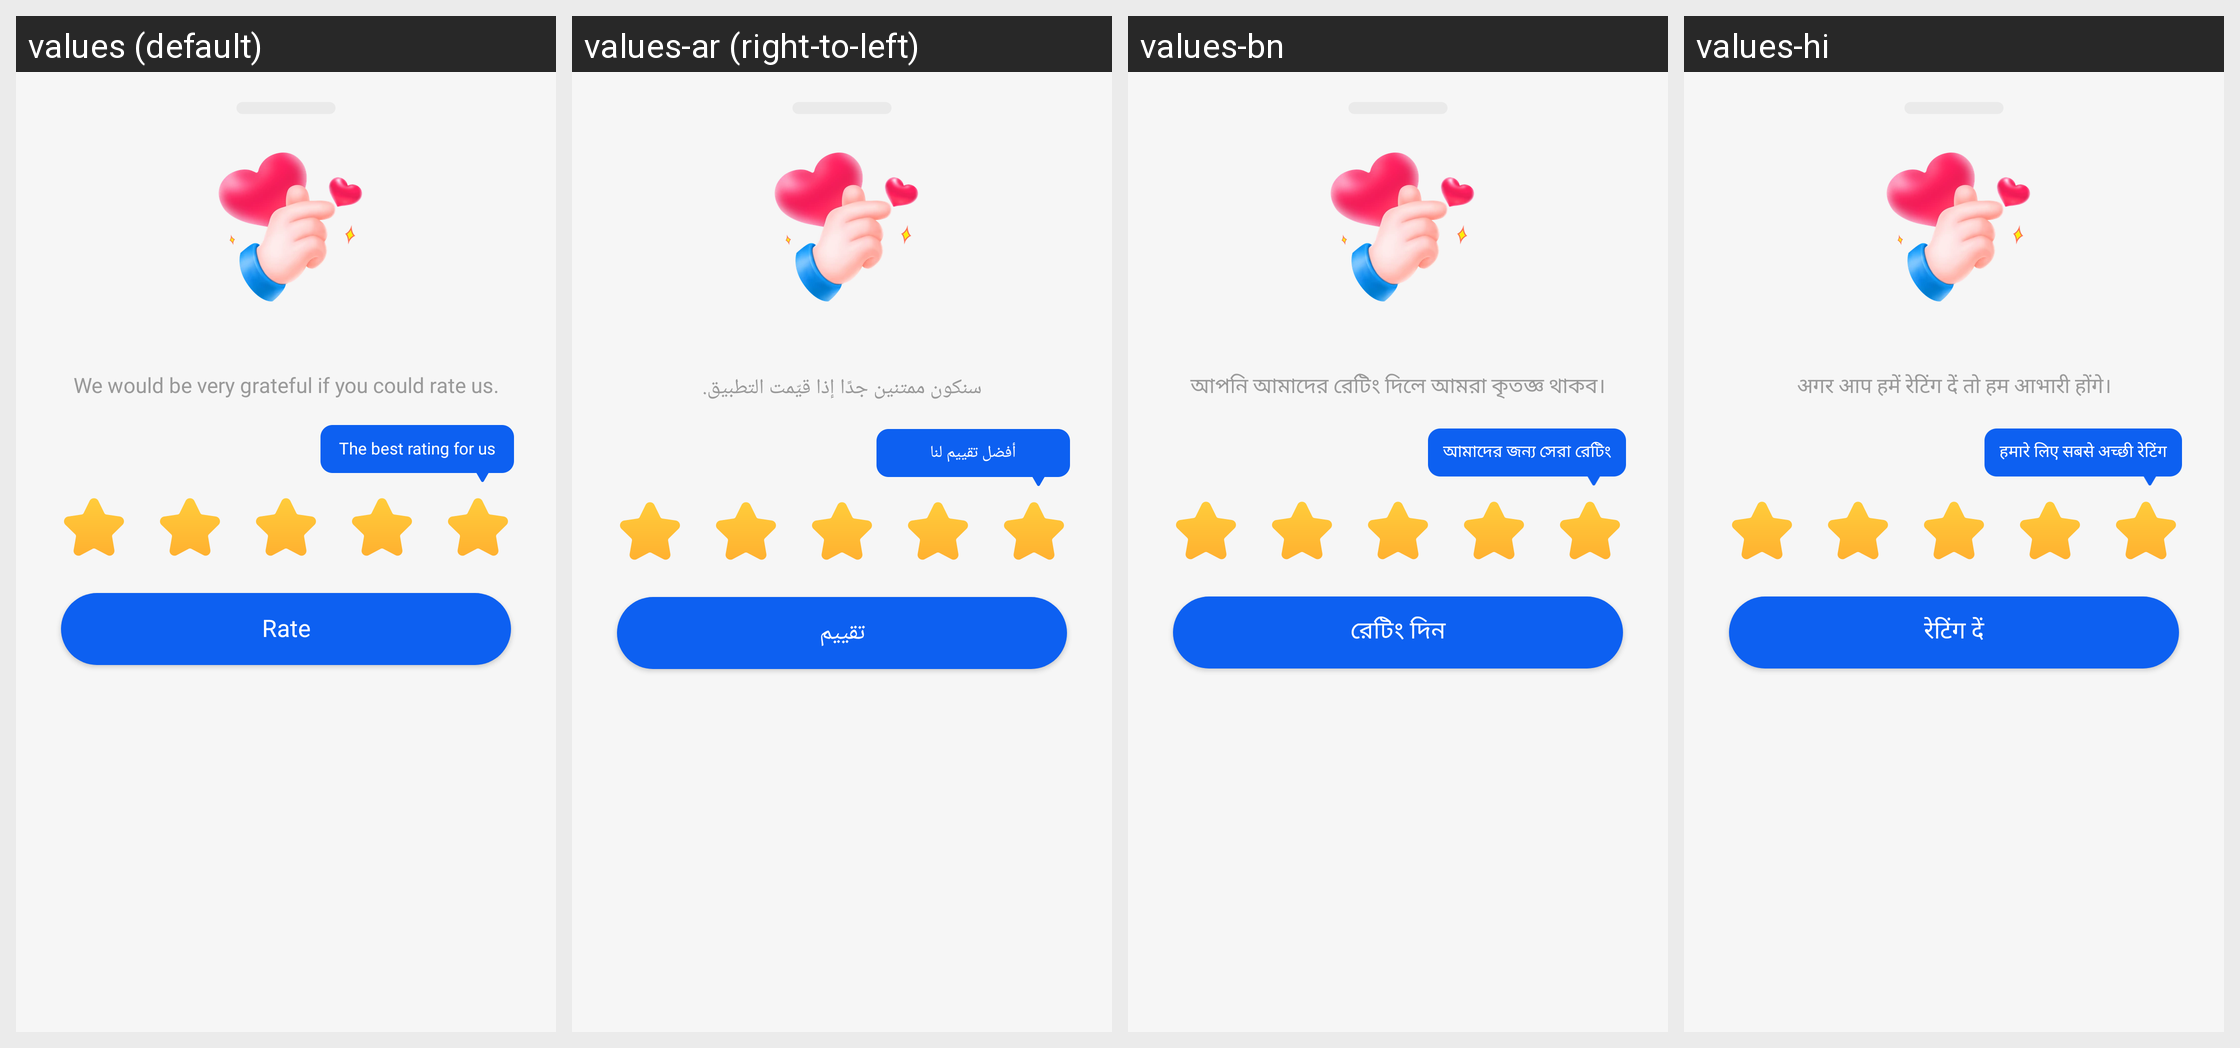

Strings drawn on this Android screen and how each of the app's shown locales translates them:
Android screen res/layout/dialog_rating_prompt.xml rendered under 4 locales, left to right: values (default), values-ar (right-to-left), values-bn, values-hi. Device: Nexus 5 (rendered at 1080×1920; each locale shown at half size, 540×960, under a caption strip naming it); theme Theme.AICleanPhoneStorage.
Other locales in the repository, not shown: values-de, values-es, values-fr, values-in, values-ja, values-ko, values-pt, values-ru, values-tr, values-ur, values-vi, values-zh-rCN.
Strings drawn on this screen, with the default value and each locale's value (text and hints the layout hard-codes, and strings that could not be matched under every locale, appear in the picture but are not listed):

rating_message
  values: We would be very grateful if you could rate us.
  values-ar: سنكون ممتنين جدًا إذا قيّمت التطبيق.
  values-bn: আপনি আমাদের রেটিং দিলে আমরা কৃতজ্ঞ থাকব।
  values-hi: अगर आप हमें रेटिंग दें तो हम आभारी होंगे।

rating_hint
  values: The best rating for us
  values-ar: أفضل تقييم لنا
  values-bn: আমাদের জন্য সেরা রেটিং
  values-hi: हमारे लिए सबसे अच्छी रेटिंग

rating_submit
  values: Rate
  values-ar: تقييم
  values-bn: রেটিং দিন
  values-hi: रेटिंग दें
